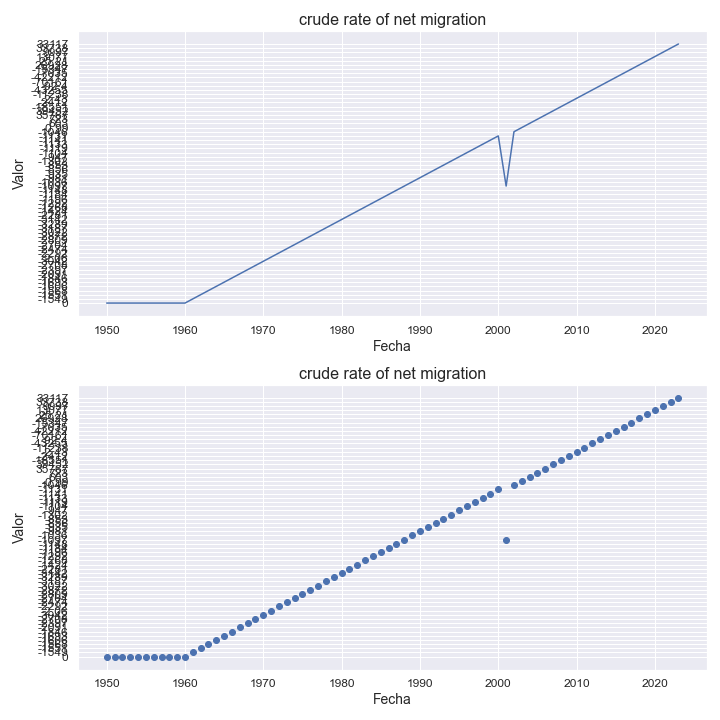

Source data for this figure (header and first rows):
indicatorshortname, locationid, location, iso2, timeid, time, value
crude rate of net migration, 760, syrian arab republic, sy, 1, 1950, 0
crude rate of net migration, 760, syrian arab republic, sy, 2, 1951, 0
crude rate of net migration, 760, syrian arab republic, sy, 3, 1952, 0
crude rate of net migration, 760, syrian arab republic, sy, 4, 1953, 0
crude rate of net migration, 760, syrian arab republic, sy, 5, 1954, 0
crude rate of net migration, 760, syrian arab republic, sy, 6, 1955, 0
crude rate of net migration, 760, syrian arab republic, sy, 7, 1956, 0
crude rate of net migration, 760, syrian arab republic, sy, 8, 1957, 0
crude rate of net migration, 760, syrian arab republic, sy, 9, 1958, 0
crude rate of net migration, 760, syrian arab republic, sy, 10, 1959, 0
crude rate of net migration, 760, syrian arab republic, sy, 11, 1960, 0
crude rate of net migration, 760, syrian arab republic, sy, 12, 1961, -1549
crude rate of net migration, 760, syrian arab republic, sy, 13, 1962, -1551
crude rate of net migration, 760, syrian arab republic, sy, 14, 1963, -1568
crude rate of net migration, 760, syrian arab republic, sy, 15, 1964, -1606
crude rate of net migration, 760, syrian arab republic, sy, 16, 1965, -1693
crude rate of net migration, 760, syrian arab republic, sy, 17, 1966, -1846
crude rate of net migration, 760, syrian arab republic, sy, 18, 1967, -2091
crude rate of net migration, 760, syrian arab republic, sy, 19, 1968, -2397
crude rate of net migration, 760, syrian arab republic, sy, 20, 1969, -2708
crude rate of net migration, 760, syrian arab republic, sy, 21, 1970, -3042
crude rate of net migration, 760, syrian arab republic, sy, 22, 1971, -2,06
crude rate of net migration, 760, syrian arab republic, sy, 23, 1972, -2292
crude rate of net migration, 760, syrian arab republic, sy, 24, 1973, -2474
crude rate of net migration, 760, syrian arab republic, sy, 25, 1974, -2704
crude rate of net migration, 760, syrian arab republic, sy, 26, 1975, -2809
crude rate of net migration, 760, syrian arab republic, sy, 27, 1976, -2872
crude rate of net migration, 760, syrian arab republic, sy, 28, 1977, -3022
crude rate of net migration, 760, syrian arab republic, sy, 29, 1978, -3187
crude rate of net migration, 760, syrian arab republic, sy, 30, 1979, -3289
crude rate of net migration, 760, syrian arab republic, sy, 31, 1980, -3142
crude rate of net migration, 760, syrian arab republic, sy, 32, 1981, -2281
crude rate of net migration, 760, syrian arab republic, sy, 33, 1982, -1424
crude rate of net migration, 760, syrian arab republic, sy, 34, 1983, -1268
crude rate of net migration, 760, syrian arab republic, sy, 35, 1984, -1292
crude rate of net migration, 760, syrian arab republic, sy, 36, 1985, -1196
crude rate of net migration, 760, syrian arab republic, sy, 37, 1986, -1184
crude rate of net migration, 760, syrian arab republic, sy, 38, 1987, -1148
crude rate of net migration, 760, syrian arab republic, sy, 39, 1988, -1097
crude rate of net migration, 760, syrian arab republic, sy, 40, 1989, -1036
crude rate of net migration, 760, syrian arab republic, sy, 41, 1990, -981
crude rate of net migration, 760, syrian arab republic, sy, 42, 1991, -935
crude rate of net migration, 760, syrian arab republic, sy, 43, 1992, -856
crude rate of net migration, 760, syrian arab republic, sy, 44, 1993, -853
crude rate of net migration, 760, syrian arab republic, sy, 45, 1994, -1302
crude rate of net migration, 760, syrian arab republic, sy, 46, 1995, -947
crude rate of net migration, 760, syrian arab republic, sy, 47, 1996, -1104
crude rate of net migration, 760, syrian arab republic, sy, 48, 1997, -1119
crude rate of net migration, 760, syrian arab republic, sy, 49, 1998, -1133
crude rate of net migration, 760, syrian arab republic, sy, 50, 1999, -1141
crude rate of net migration, 760, syrian arab republic, sy, 51, 2000, -1131
crude rate of net migration, 760, syrian arab republic, sy, 52, 2001, -1097
crude rate of net migration, 760, syrian arab republic, sy, 53, 2002, -1046
crude rate of net migration, 760, syrian arab republic, sy, 54, 2003, -0,99
crude rate of net migration, 760, syrian arab republic, sy, 55, 2004, 603
crude rate of net migration, 760, syrian arab republic, sy, 56, 2005, 723
crude rate of net migration, 760, syrian arab republic, sy, 57, 2006, 35767
crude rate of net migration, 760, syrian arab republic, sy, 58, 2007, 39452
crude rate of net migration, 760, syrian arab republic, sy, 59, 2008, -18551
crude rate of net migration, 760, syrian arab republic, sy, 60, 2009, -2412
... 14 more rows
